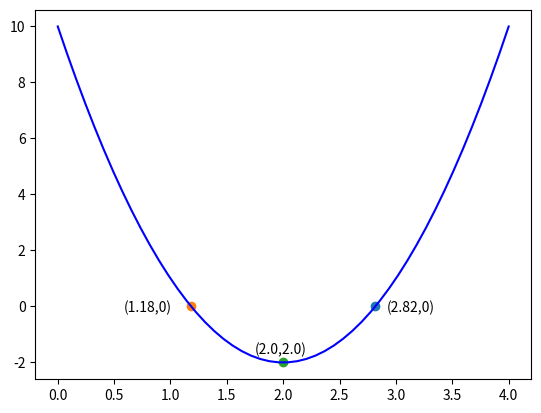

Python code for this plot:
# ch9_6.py
import matplotlib.pyplot as plt
from scipy.optimize import minimize_scalar
import numpy as np

def f(x):
    ''' 求解方程式 '''
    return (3*x**2 - 12*x + 10)

a = 3
b = -12
c = 10
r1 = (-b + (b**2-4*a*c)**0.5)/(2*a)         # r1
r1_y = f(r1)                                # f(r1)
plt.text(r1+0.1, r1_y-0.2, '('+str(round(r1,2))+','+str(0)+')')         
plt.plot(r1, r1_y, '-o')                    # 标记
print('root1 = ', r1)                       # print(r1)
r2 = (-b - (b**2-4*a*c)**0.5)/(2*a)         # r2
r2_y = f(r2)                                # f(r2)
plt.text(r2-0.6, r2_y-0.2, '('+str(round(r2,2))+','+str(0)+')') 
plt.plot(r2, r2_y, '-o')                    # 标记
print('root2 = ', r2)                       # print(r2)

# 计算最小值
r = minimize_scalar(f)
print("当x是 %4.2f 时, 有函数最小值 %4.2f" % (r.x, f(r.x)))
plt.text(r.x-0.25, f(r.x)+0.3, '('+str(round(r.x,2))+','+str(round(r.x,2))+')') 
plt.plot(r.x, f(r.x), '-o')                 # 标记

# 绘制此函数图形
x = np.linspace(0, 4, 50)
y = 3*x**2 - 12*x + 10
plt.plot(x, y, color='b')
plt.show()













